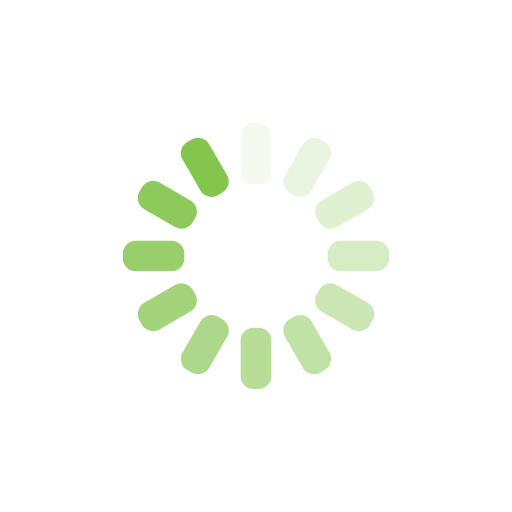
t = 0.00 s
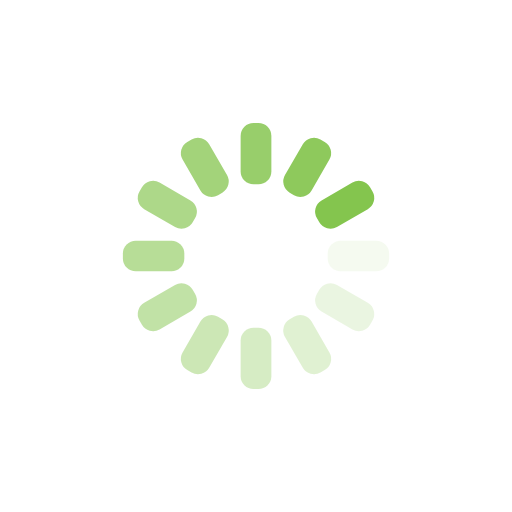
t = 0.25 s
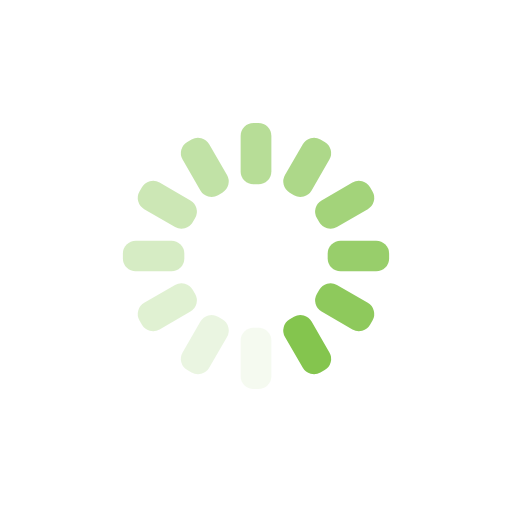
t = 0.50 s
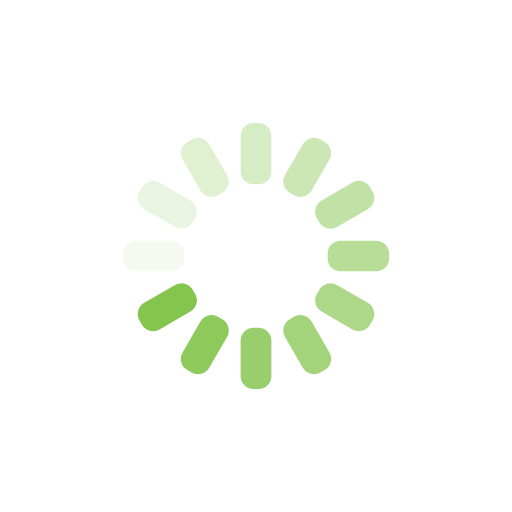
t = 0.75 s

The animated SVG that drew these frames (rendered in a browser with its animation timeline set to each time). Animation: 12 SMIL elements (animate=12); one cycle of 1.00 s, repeats indefinitely.

<svg xmlns="http://www.w3.org/2000/svg" xmlns:xlink="http://www.w3.org/1999/xlink" style="margin:auto;background:transparent;display:block;" width="200px" height="200px" viewBox="0 0 100 100" preserveAspectRatio="xMidYMid">
<g transform="rotate(0 50 50)">
  <rect x="47" y="24" rx="2.52" ry="2.52" width="6" height="12" fill="#84C54E">
    <animate attributeName="opacity" values="1;0" keyTimes="0;1" dur="1s" begin="-0.9166666666666666s" repeatCount="indefinite"></animate>
  </rect>
</g><g transform="rotate(30 50 50)">
  <rect x="47" y="24" rx="2.52" ry="2.52" width="6" height="12" fill="#84C54E">
    <animate attributeName="opacity" values="1;0" keyTimes="0;1" dur="1s" begin="-0.8333333333333334s" repeatCount="indefinite"></animate>
  </rect>
</g><g transform="rotate(60 50 50)">
  <rect x="47" y="24" rx="2.52" ry="2.52" width="6" height="12" fill="#84C54E">
    <animate attributeName="opacity" values="1;0" keyTimes="0;1" dur="1s" begin="-0.75s" repeatCount="indefinite"></animate>
  </rect>
</g><g transform="rotate(90 50 50)">
  <rect x="47" y="24" rx="2.52" ry="2.52" width="6" height="12" fill="#84C54E">
    <animate attributeName="opacity" values="1;0" keyTimes="0;1" dur="1s" begin="-0.6666666666666666s" repeatCount="indefinite"></animate>
  </rect>
</g><g transform="rotate(120 50 50)">
  <rect x="47" y="24" rx="2.52" ry="2.52" width="6" height="12" fill="#84C54E">
    <animate attributeName="opacity" values="1;0" keyTimes="0;1" dur="1s" begin="-0.5833333333333334s" repeatCount="indefinite"></animate>
  </rect>
</g><g transform="rotate(150 50 50)">
  <rect x="47" y="24" rx="2.52" ry="2.52" width="6" height="12" fill="#84C54E">
    <animate attributeName="opacity" values="1;0" keyTimes="0;1" dur="1s" begin="-0.5s" repeatCount="indefinite"></animate>
  </rect>
</g><g transform="rotate(180 50 50)">
  <rect x="47" y="24" rx="2.52" ry="2.52" width="6" height="12" fill="#84C54E">
    <animate attributeName="opacity" values="1;0" keyTimes="0;1" dur="1s" begin="-0.4166666666666667s" repeatCount="indefinite"></animate>
  </rect>
</g><g transform="rotate(210 50 50)">
  <rect x="47" y="24" rx="2.52" ry="2.52" width="6" height="12" fill="#84C54E">
    <animate attributeName="opacity" values="1;0" keyTimes="0;1" dur="1s" begin="-0.3333333333333333s" repeatCount="indefinite"></animate>
  </rect>
</g><g transform="rotate(240 50 50)">
  <rect x="47" y="24" rx="2.52" ry="2.52" width="6" height="12" fill="#84C54E">
    <animate attributeName="opacity" values="1;0" keyTimes="0;1" dur="1s" begin="-0.25s" repeatCount="indefinite"></animate>
  </rect>
</g><g transform="rotate(270 50 50)">
  <rect x="47" y="24" rx="2.52" ry="2.52" width="6" height="12" fill="#84C54E">
    <animate attributeName="opacity" values="1;0" keyTimes="0;1" dur="1s" begin="-0.16666666666666666s" repeatCount="indefinite"></animate>
  </rect>
</g><g transform="rotate(300 50 50)">
  <rect x="47" y="24" rx="2.52" ry="2.52" width="6" height="12" fill="#84C54E">
    <animate attributeName="opacity" values="1;0" keyTimes="0;1" dur="1s" begin="-0.08333333333333333s" repeatCount="indefinite"></animate>
  </rect>
</g><g transform="rotate(330 50 50)">
  <rect x="47" y="24" rx="2.52" ry="2.52" width="6" height="12" fill="#84C54E">
    <animate attributeName="opacity" values="1;0" keyTimes="0;1" dur="1s" begin="0s" repeatCount="indefinite"></animate>
  </rect>
</g>
</svg>
